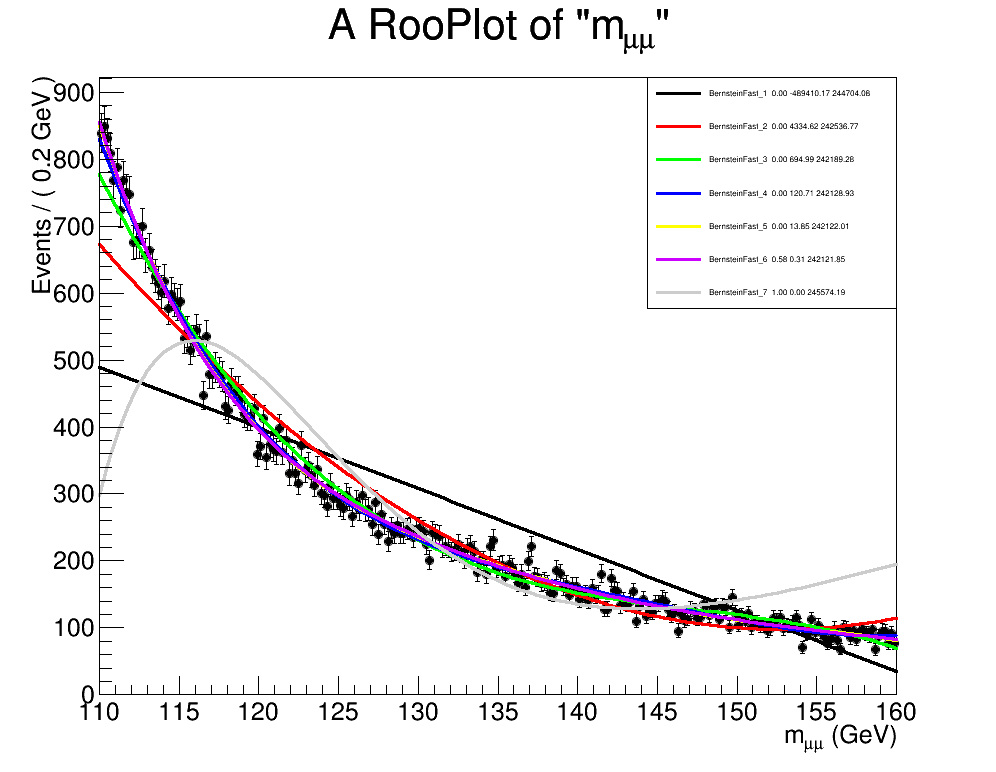

The table this chart was drawn from, first rows:
BernsteinFast_1, 0.0, -489410.167363, 244704.083682
BernsteinFast_2, 0.0, 4335, 242537
BernsteinFast_3, 3.68151645746e-153, 695, 242189
BernsteinFast_4, 4.43163845579e-28, 120.7, 242129
BernsteinFast_5, 0.0001984, 13.85, 242122
BernsteinFast_6, 0.5777, 0.3099, 242122
BernsteinFast_7, 1.0, 0.0, 245574
